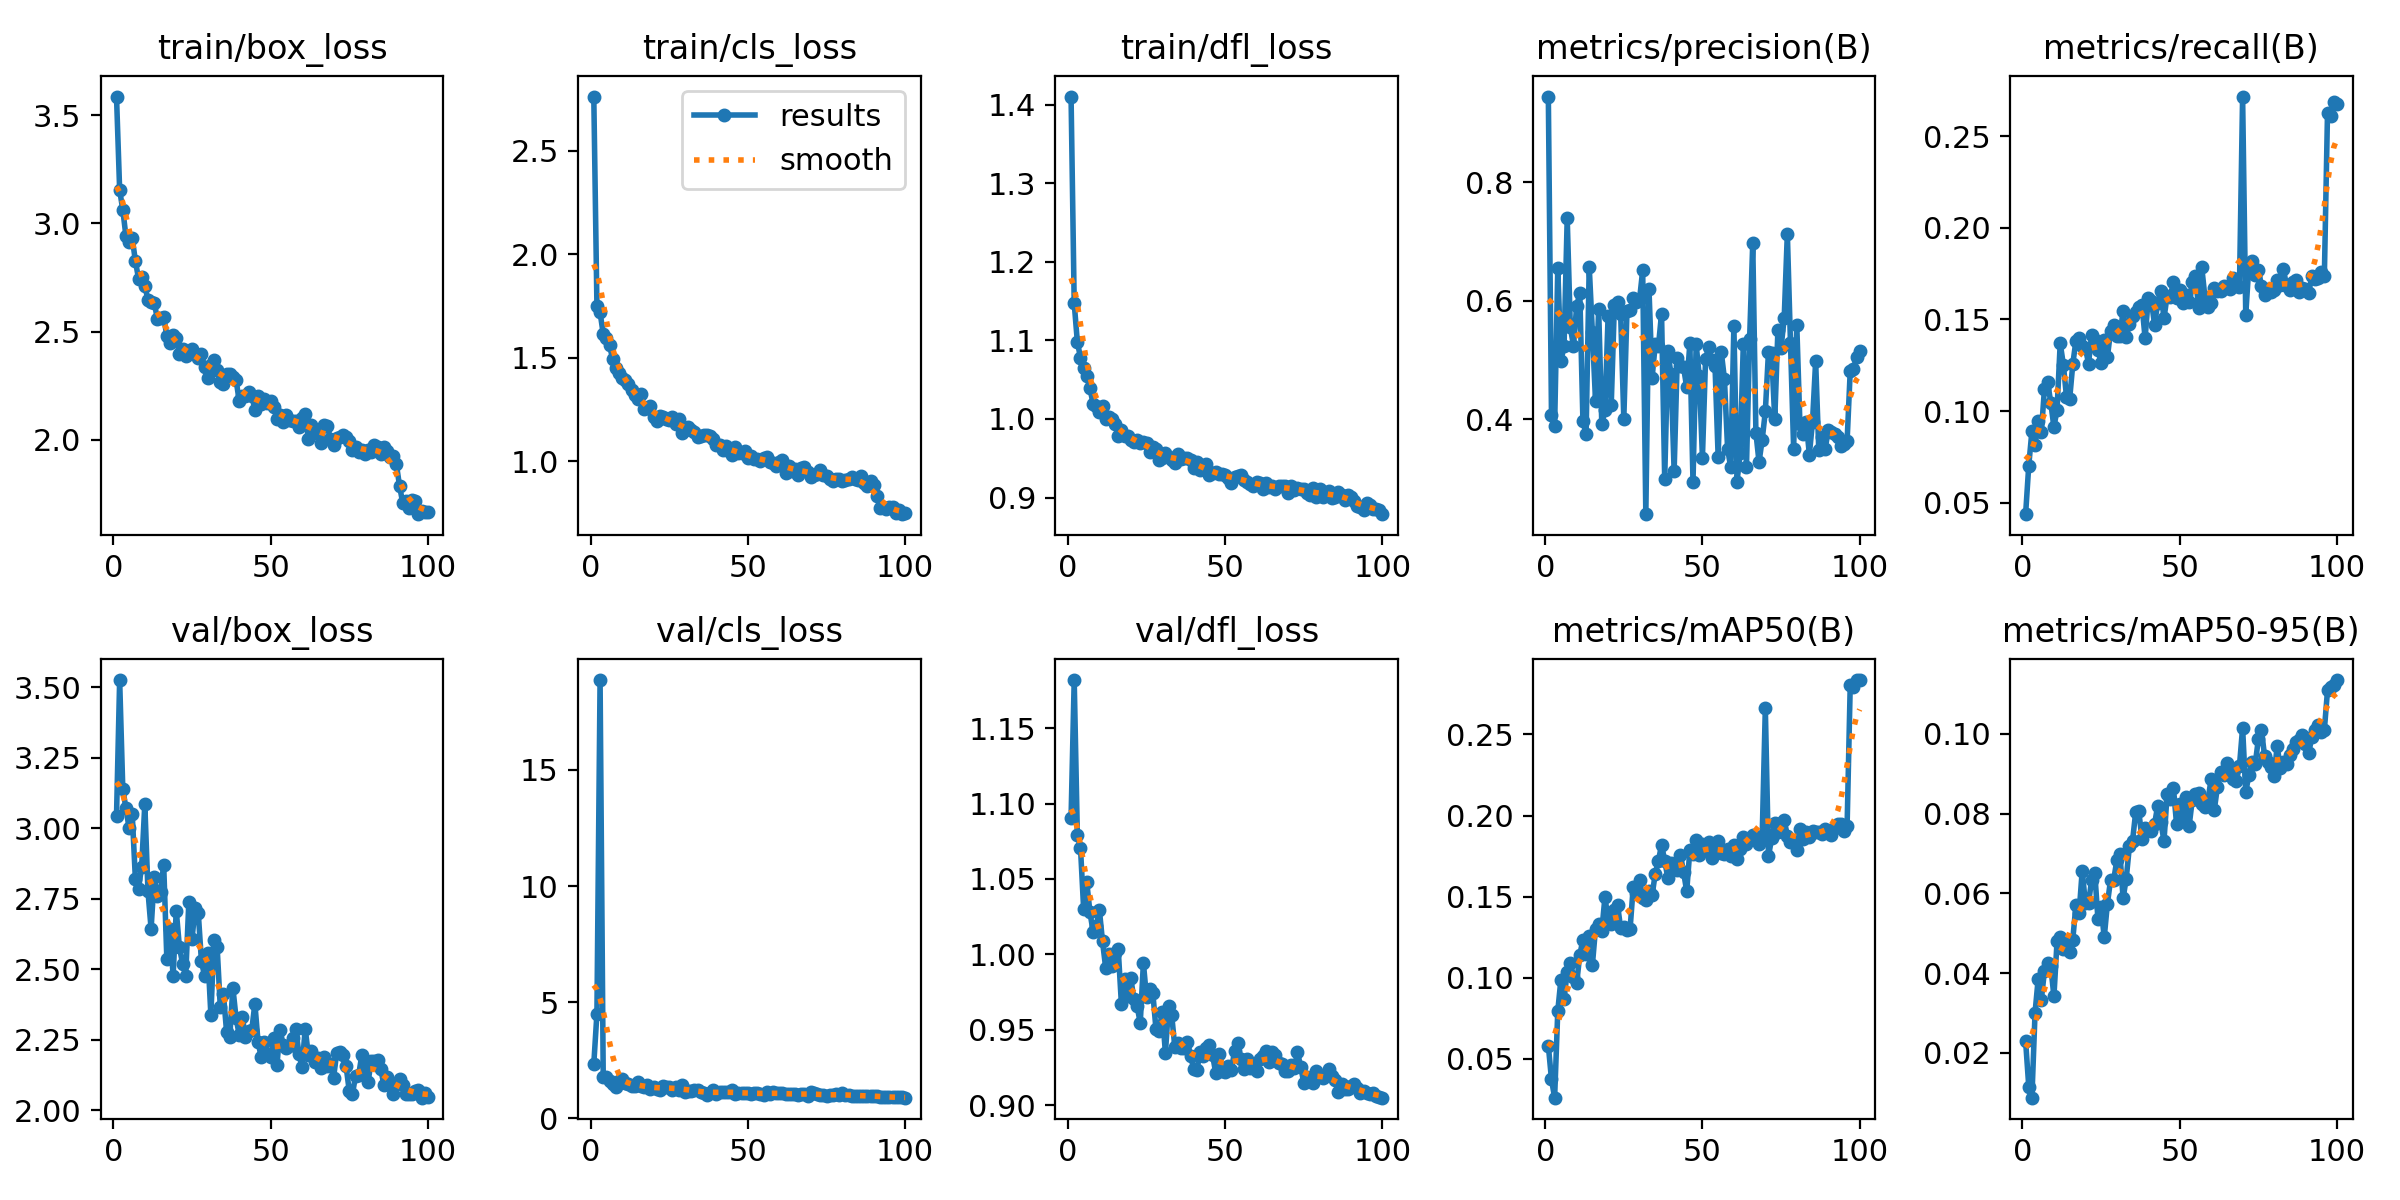

The data file committed next to this chart (first rows):
epoch, time, train/box_loss, train/cls_loss, train/dfl_loss, metrics/precision(B), metrics/recall(B), metrics/mAP50(B), metrics/mAP50-95(B), val/box_loss, val/cls_loss, val/dfl_loss, lr/pg0, lr/pg1, lr/pg2
1, 54.23, 3.586, 2.762, 1.41, 0.945, 0.04379, 0.05812, 0.02295, 3.044, 2.332, 1.09, 0.0003297, 0.0003297, 0.0003297
2, 114.5, 3.154, 1.752, 1.147, 0.4074, 0.07031, 0.03731, 0.0116, 3.526, 4.509, 1.182, 0.0006565, 0.0006565, 0.0006565
3, 185, 3.063, 1.72, 1.098, 0.3881, 0.08906, 0.02604, 0.0088, 3.139, 18.86, 1.079, 0.0009766, 0.0009766, 0.0009766
4, 255.5, 2.941, 1.615, 1.078, 0.6548, 0.08167, 0.07943, 0.03011, 3.071, 1.792, 1.071, 0.0009703, 0.0009703, 0.0009703
5, 326.8, 2.913, 1.596, 1.065, 0.4974, 0.0948, 0.0989, 0.0386, 3, 1.766, 1.03, 0.0009604, 0.0009604, 0.0009604
6, 398.9, 2.932, 1.561, 1.054, 0.5238, 0.08842, 0.08705, 0.03338, 3.05, 1.589, 1.048, 0.0009505, 0.0009505, 0.0009505
7, 471.1, 2.827, 1.494, 1.039, 0.7395, 0.1123, 0.1035, 0.04064, 2.82, 1.488, 1.028, 0.0009406, 0.0009406, 0.0009406
8, 543.6, 2.746, 1.452, 1.02, 0.555, 0.1157, 0.1093, 0.0425, 2.786, 1.363, 1.015, 0.0009307, 0.0009307, 0.0009307
9, 608.3, 2.75, 1.428, 1.017, 0.5234, 0.1047, 0.1005, 0.04173, 2.864, 1.605, 1.019, 0.0009208, 0.0009208, 0.0009208
10, 679.4, 2.712, 1.402, 1.009, 0.5904, 0.09123, 0.0965, 0.03421, 3.086, 1.712, 1.03, 0.0009109, 0.0009109, 0.0009109
11, 739.6, 2.648, 1.395, 1.017, 0.6131, 0.1009, 0.114, 0.048, 2.776, 1.537, 1.009, 0.000901, 0.000901, 0.000901
12, 784.1, 2.637, 1.375, 0.9994, 0.3963, 0.137, 0.1235, 0.04919, 2.643, 1.492, 0.9912, 0.0008911, 0.0008911, 0.0008911
13, 844.8, 2.635, 1.344, 1.003, 0.3745, 0.1254, 0.1146, 0.04604, 2.827, 1.412, 1.001, 0.0008812, 0.0008812, 0.0008812
14, 934.8, 2.558, 1.32, 0.9994, 0.6577, 0.1078, 0.1256, 0.04775, 2.761, 1.388, 0.9924, 0.0008713, 0.0008713, 0.0008713
15, 1018, 2.563, 1.301, 0.9939, 0.5472, 0.1065, 0.1077, 0.04542, 2.775, 1.558, 1.001, 0.0008614, 0.0008614, 0.0008614
16, 1100, 2.569, 1.323, 0.9778, 0.431, 0.1256, 0.1303, 0.04845, 2.871, 1.377, 1.003, 0.0008515, 0.0008515, 0.0008515
17, 1159, 2.48, 1.25, 0.9864, 0.5859, 0.1385, 0.133, 0.05713, 2.537, 1.346, 0.9674, 0.0008416, 0.0008416, 0.0008416
18, 1217, 2.447, 1.259, 0.9788, 0.3916, 0.1398, 0.1289, 0.055, 2.643, 1.428, 0.9835, 0.0008317, 0.0008317, 0.0008317
19, 1274, 2.484, 1.269, 0.9777, 0.4145, 0.1354, 0.1497, 0.06575, 2.477, 1.266, 0.9727, 0.0008218, 0.0008218, 0.0008218
20, 1336, 2.47, 1.212, 0.9736, 0.5735, 0.1346, 0.1359, 0.05754, 2.708, 1.348, 0.9842, 0.0008119, 0.0008119, 0.0008119
21, 1396, 2.399, 1.195, 0.9707, 0.4239, 0.126, 0.1333, 0.05752, 2.579, 1.264, 0.9703, 0.000802, 0.000802, 0.000802
22, 1459, 2.418, 1.218, 0.9731, 0.5928, 0.1417, 0.1421, 0.06344, 2.52, 1.199, 0.9658, 0.0007921, 0.0007921, 0.0007921
23, 1518, 2.39, 1.215, 0.97, 0.5981, 0.1387, 0.1449, 0.06513, 2.477, 1.394, 0.9545, 0.0007822, 0.0007822, 0.0007822
24, 1576, 2.397, 1.206, 0.9706, 0.5769, 0.1333, 0.1305, 0.05357, 2.739, 1.364, 0.9942, 0.0007723, 0.0007723, 0.0007723
25, 1631, 2.419, 1.2, 0.97, 0.4004, 0.1263, 0.1315, 0.05657, 2.606, 1.329, 0.9715, 0.0007624, 0.0007624, 0.0007624
26, 1709, 2.399, 1.216, 0.9584, 0.5826, 0.1387, 0.1292, 0.04899, 2.718, 1.204, 0.977, 0.0007525, 0.0007525, 0.0007525
27, 1792, 2.378, 1.182, 0.9638, 0.5836, 0.1294, 0.1302, 0.05736, 2.7, 1.362, 0.9745, 0.0007426, 0.0007426, 0.0007426
28, 1876, 2.399, 1.205, 0.9614, 0.6051, 0.1435, 0.1562, 0.06331, 2.528, 1.205, 0.9505, 0.0007327, 0.0007327, 0.0007327
29, 1958, 2.336, 1.139, 0.9481, 0.5984, 0.1468, 0.1525, 0.06337, 2.476, 1.439, 0.9492, 0.0007228, 0.0007228, 0.0007228
30, 2041, 2.288, 1.154, 0.95, 0.6021, 0.1412, 0.1601, 0.06827, 2.558, 1.151, 0.9621, 0.0007129, 0.0007129, 0.0007129
31, 2124, 2.345, 1.166, 0.9571, 0.6511, 0.1409, 0.1492, 0.06986, 2.339, 1.192, 0.9346, 0.000703, 0.000703, 0.000703
32, 2206, 2.369, 1.152, 0.9519, 0.2392, 0.1548, 0.1477, 0.05879, 2.602, 1.19, 0.9657, 0.0006931, 0.0006931, 0.0006931
33, 2281, 2.322, 1.143, 0.9474, 0.6202, 0.1405, 0.1535, 0.06374, 2.578, 1.241, 0.9598, 0.0006832, 0.0006832, 0.0006832
34, 2355, 2.268, 1.118, 0.9435, 0.4697, 0.1478, 0.1508, 0.0718, 2.366, 1.225, 0.9385, 0.0006733, 0.0006733, 0.0006733
35, 2422, 2.259, 1.12, 0.9548, 0.5263, 0.1517, 0.1643, 0.07319, 2.411, 1.138, 0.9414, 0.0006634, 0.0006634, 0.0006634
36, 2492, 2.306, 1.128, 0.9488, 0.5226, 0.1543, 0.1719, 0.08035, 2.278, 1.074, 0.9382, 0.0006535, 0.0006535, 0.0006535
37, 2563, 2.304, 1.126, 0.9503, 0.5782, 0.1566, 0.1821, 0.08055, 2.258, 1.024, 0.9381, 0.0006436, 0.0006436, 0.0006436
38, 2638, 2.289, 1.12, 0.9499, 0.2987, 0.1578, 0.1721, 0.07374, 2.435, 1.083, 0.9419, 0.0006337, 0.0006337, 0.0006337
39, 2704, 2.278, 1.108, 0.9476, 0.5146, 0.1398, 0.1615, 0.07651, 2.328, 1.238, 0.9327, 0.0006238, 0.0006238, 0.0006238
40, 2774, 2.182, 1.079, 0.9377, 0.4759, 0.1617, 0.171, 0.07581, 2.268, 1.058, 0.9243, 0.0006139, 0.0006139, 0.0006139
41, 2843, 2.202, 1.08, 0.9455, 0.3119, 0.1601, 0.1683, 0.07564, 2.33, 1.125, 0.9231, 0.000604, 0.000604, 0.000604
42, 2912, 2.205, 1.054, 0.9354, 0.503, 0.1472, 0.1662, 0.07734, 2.259, 1.124, 0.935, 0.0005941, 0.0005941, 0.0005941
43, 2981, 2.219, 1.072, 0.9382, 0.4898, 0.1591, 0.1758, 0.08201, 2.281, 1.122, 0.9324, 0.0005842, 0.0005842, 0.0005842
44, 3051, 2.205, 1.052, 0.9432, 0.4874, 0.1658, 0.1653, 0.07786, 2.284, 1.122, 0.9377, 0.0005743, 0.0005743, 0.0005743
45, 3124, 2.14, 1.032, 0.9293, 0.4537, 0.1507, 0.1533, 0.07315, 2.378, 1.235, 0.9398, 0.0005644, 0.0005644, 0.0005644
46, 3193, 2.203, 1.071, 0.9309, 0.5278, 0.1629, 0.1788, 0.08487, 2.243, 1.061, 0.9333, 0.0005545, 0.0005545, 0.0005545
47, 3253, 2.166, 1.042, 0.9327, 0.2936, 0.1625, 0.1764, 0.08363, 2.188, 1.071, 0.9214, 0.0005446, 0.0005446, 0.0005446
48, 3321, 2.19, 1.039, 0.9297, 0.5261, 0.1704, 0.1851, 0.08638, 2.243, 1.108, 0.9337, 0.0005347, 0.0005347, 0.0005347
49, 3393, 2.171, 1.048, 0.9298, 0.4724, 0.1618, 0.1754, 0.07738, 2.2, 1.102, 0.9228, 0.0005248, 0.0005248, 0.0005248
50, 3465, 2.178, 1.018, 0.9291, 0.335, 0.1663, 0.1826, 0.08236, 2.19, 1.088, 0.9221, 0.0005149, 0.0005149, 0.0005149
51, 3533, 2.151, 1.028, 0.925, 0.5019, 0.1588, 0.1796, 0.07917, 2.255, 1.047, 0.926, 0.000505, 0.000505, 0.000505
52, 3600, 2.099, 1.009, 0.9189, 0.5211, 0.1634, 0.1835, 0.08414, 2.159, 1.105, 0.9237, 0.0004951, 0.0004951, 0.0004951
53, 3670, 2.116, 1.009, 0.9263, 0.4998, 0.1595, 0.1737, 0.07694, 2.286, 1.095, 0.9359, 0.0004852, 0.0004852, 0.0004852
54, 3738, 2.084, 1.001, 0.927, 0.4899, 0.1706, 0.1796, 0.08346, 2.231, 1.035, 0.9413, 0.0004753, 0.0004753, 0.0004753
55, 3794, 2.114, 1.018, 0.9286, 0.3362, 0.1739, 0.1842, 0.0849, 2.22, 1.011, 0.9304, 0.0004654, 0.0004654, 0.0004654
56, 3847, 2.093, 1.021, 0.9223, 0.513, 0.1565, 0.1769, 0.08516, 2.226, 1.121, 0.9241, 0.0004555, 0.0004555, 0.0004555
57, 3893, 2.087, 0.9958, 0.9192, 0.4677, 0.1787, 0.1761, 0.08233, 2.257, 1.058, 0.9308, 0.0004456, 0.0004456, 0.0004456
58, 3939, 2.088, 0.9918, 0.9178, 0.3502, 0.1625, 0.1792, 0.0816, 2.288, 1.119, 0.9247, 0.0004357, 0.0004357, 0.0004357
59, 3982, 2.061, 0.9757, 0.9151, 0.3182, 0.1568, 0.1749, 0.08349, 2.201, 1.108, 0.9271, 0.0004258, 0.0004258, 0.0004258
60, 4026, 2.102, 0.9967, 0.9193, 0.5571, 0.1587, 0.1818, 0.08871, 2.151, 1.072, 0.9228, 0.0004159, 0.0004159, 0.0004159
... 40 more rows
